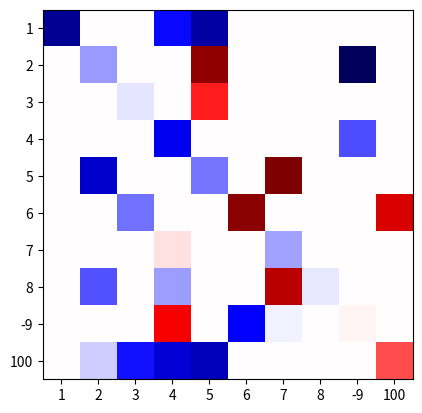

Python code for this plot: (Note: this script raises an exception after producing the figure.)
import numpy as np
import matplotlib.pyplot as plt
import matplotlib.cm as cm

def plot_corr_mat(
    corr_mat,
    xname = None,
    xlabel= '',
    trashold = 0,
    path = '/tmp/test.pdf',
):
    fig, ax = plt.subplots()
    corr_mat[np.abs(corr_mat)<trashold]=0
    v_max = np.max(np.abs(corr_mat))
    plt.imshow(corr_mat.T,
               interpolation='nearest',
               cmap=cm.seismic,
               vmin=-v_max, vmax=v_max
               )
    N = corr_mat.shape[1]
    if xname == None:
        xname = range(N)

    ax.set_xticklabels( xname )
    ax.set_xticks( range(N) )
    ax.set_xlabel(xlabel)

    ax.set_yticklabels( xname )
    ax.set_yticks( range(N) )
    ax.set_ylabel(xlabel)

    min_val, max_val = 0, corr_mat.shape[0]
    ind_array = np.arange(min_val, max_val, 1.0)
    x, y = np.meshgrid(ind_array, ind_array)

    for i, (x_val, y_val) in enumerate(zip(x.flatten(), y.flatten())):
        val = corr_mat[x_val,y_val]
        if val==0:continue
        c = np.int8(val*100)/100.
        ax.text(x_val, y_val, c, va='center', ha='center',size=10)
    plt.savefig(path)


if __name__ == "__main__":
    C = (np.random.rand(10,10)*2)-1
    prune_factor = 0.7

    for x in range(C.shape[0]):
        for y in range(C.shape[1]):
            if x==y:continue
            if np.random.rand()>prune_factor:continue
            C[x,y]=0

    plot_corr_mat(
        corr_mat=C,
        xname = [1,2,3,4,5,6,7,8,-9,100]
    )
